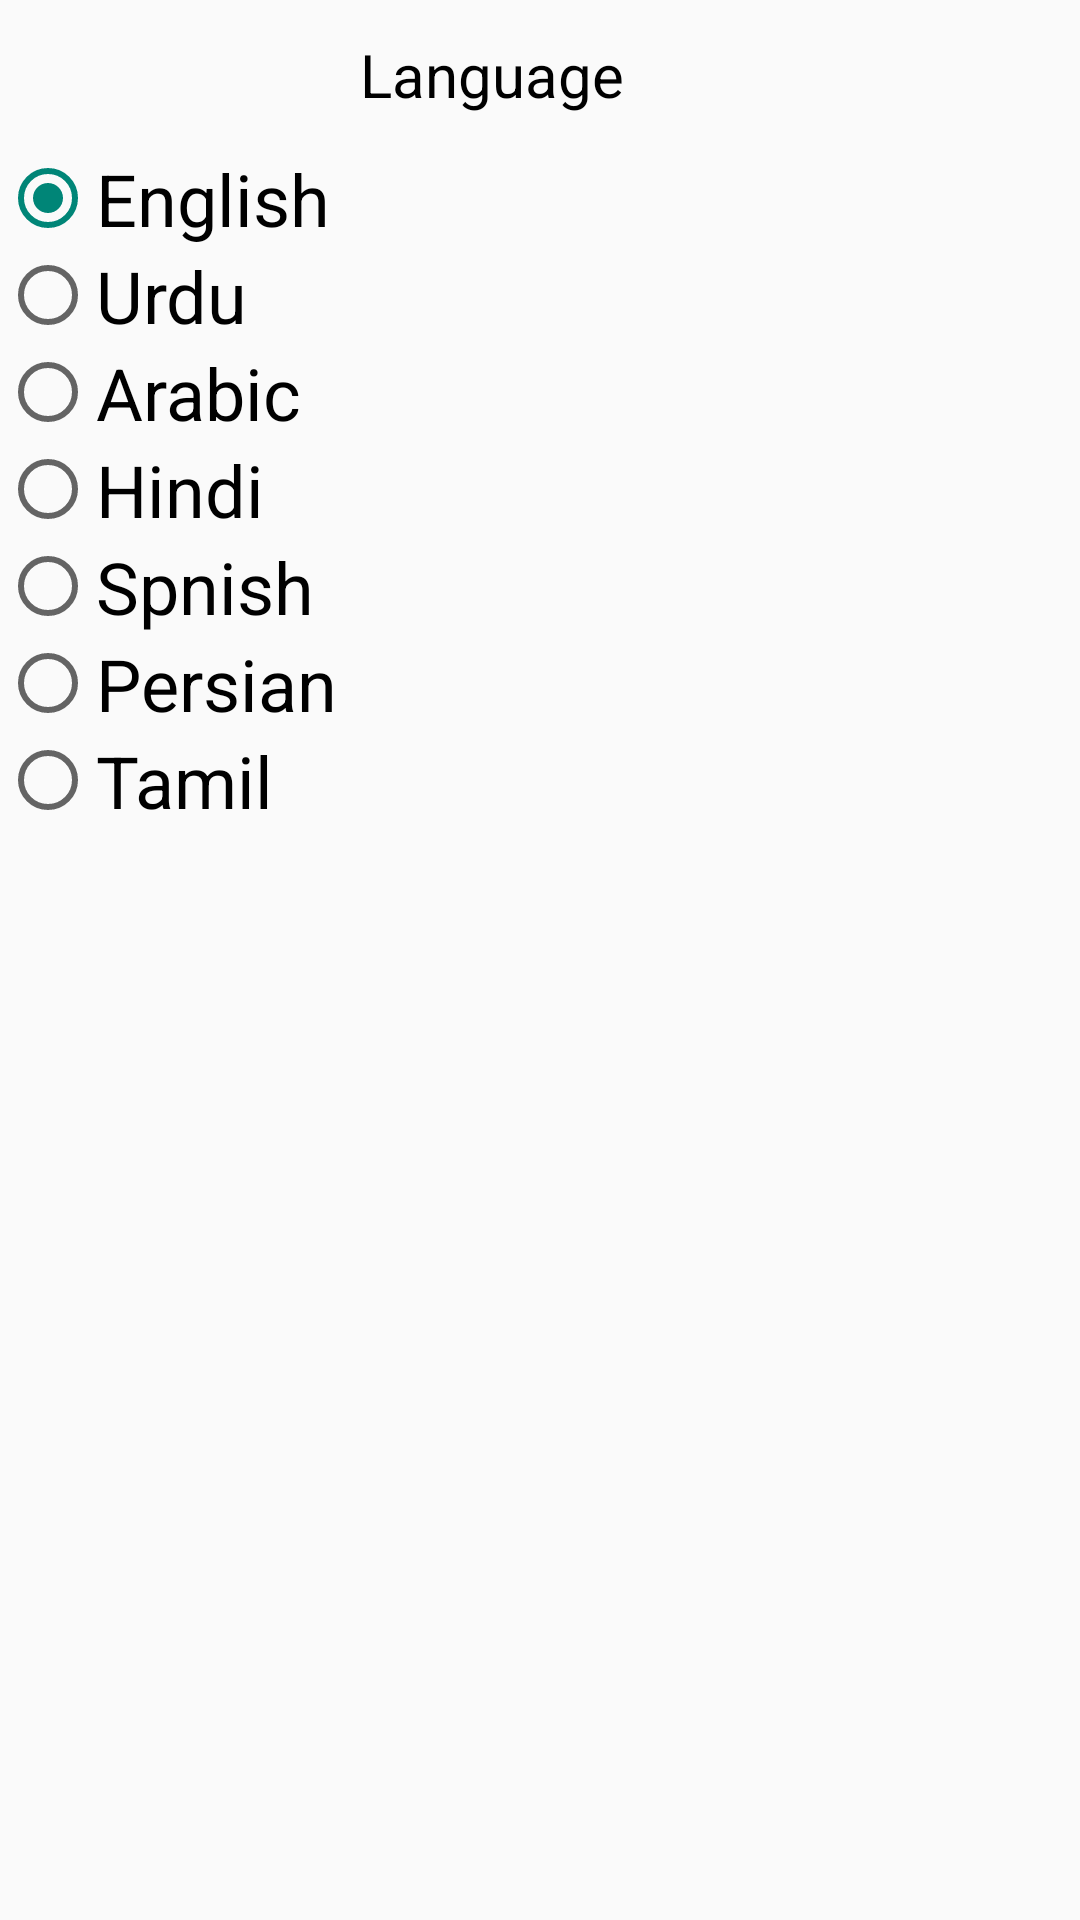

This screen was rendered from an Android layout file. Write that file and the resources it references.
<!-- AndroidManifest.xml: application theme Theme.PlantNany -->
<!-- res/layout/dialoge_language_sheet.xml -->
<?xml version="1.0" encoding="utf-8"?>
<LinearLayout xmlns:android="http://schemas.android.com/apk/res/android"
    xmlns:app="http://schemas.android.com/apk/res-auto"
    android:layout_width="match_parent"
    android:layout_height="match_parent"
    android:orientation="vertical">


    <LinearLayout
        android:layout_width="match_parent"
        android:layout_height="wrap_content"
        android:layout_margin="10dp"
        android:orientation="horizontal">

        <ImageView
            android:id="@+id/iv_back"
            android:layout_width="30dp"
            android:layout_height="30dp"
            app:srcCompat="@drawable/ic_baseline_arrow_back_ios_24" />

        <TextView
            android:layout_width="0dp"
            android:layout_height="wrap_content"
            android:layout_weight=".5" />

        <TextView
            android:id="@+id/tv_selected_lang"
            android:layout_width="0dp"
            android:layout_height="wrap_content"
            android:layout_gravity="center"
            android:layout_weight="1"
            android:gravity="center"
            android:text="Language"
            android:textColor="@color/black"
            android:textSize="20dp" />

        <TextView
            android:layout_width="0dp"
            android:layout_height="wrap_content"
            android:layout_weight="1" />


    </LinearLayout>

    <ScrollView
        android:layout_width="match_parent"
        android:layout_height="wrap_content">


        <RadioGroup
            android:id="@+id/radio_group_language"
            android:layout_width="match_parent"
            android:layout_height="wrap_content"
            android:orientation="vertical">

            <RadioButton
                android:id="@+id/radio_english"
                android:layout_width="wrap_content"
                android:layout_height="wrap_content"
                android:checked="true"
                android:text="English"
                android:textSize="24sp" />

            <RadioButton
                android:id="@+id/radio_urdu"
                android:layout_width="wrap_content"
                android:layout_height="wrap_content"
                android:text="Urdu"
                android:textSize="24sp" />

            <RadioButton
                android:id="@+id/radio_arabic"

                android:layout_width="wrap_content"
                android:layout_height="wrap_content"
                android:text="Arabic"
                android:textSize="24sp" />

            <RadioButton
                android:id="@+id/radio_hindi"
                android:layout_width="wrap_content"
                android:layout_height="wrap_content"
                android:text="Hindi"
                android:textSize="24sp" />

            <RadioButton
                android:id="@+id/radio_spanish"
                android:layout_width="wrap_content"
                android:layout_height="wrap_content"
                android:text="Spnish"
                android:textSize="24sp" />

            <RadioButton
                android:id="@+id/radio_persian"

                android:layout_width="wrap_content"
                android:layout_height="wrap_content"
                android:text="Persian"
                android:textSize="24sp" />

            <RadioButton
                android:id="@+id/radio_tamil"
                android:layout_width="wrap_content"
                android:layout_height="wrap_content"
                android:text="Tamil"
                android:textSize="24sp" />


        </RadioGroup>

    </ScrollView>

</LinearLayout>
<!-- resources referenced by this layout -->
<resources>
  <color name="black">#FF000000</color>
  <style name="Theme.PlantNany" parent="Theme.AppCompat.Light.NoActionBar">
          
          <item name="colorPrimary">@color/purple_500</item>
          <item name="colorPrimaryVariant">@color/purple_700</item>
          <item name="colorOnPrimary">@color/white</item>
          
          <item name="colorSecondary">@color/teal_200</item>
          <item name="colorSecondaryVariant">@color/teal_700</item>
          <item name="colorOnSecondary">@color/black</item>
          
          <item name="android:statusBarColor" tools:targetApi="l">?attr/colorPrimaryVariant</item>
          
      </style>
  <color name="purple_500">#FF6200EE</color>
  <color name="purple_700">#FF3700B3</color>
  <color name="white">#FFFFFFFF</color>
  <color name="teal_200">#FF03DAC5</color>
  <color name="teal_700">#FF018786</color>
</resources>
